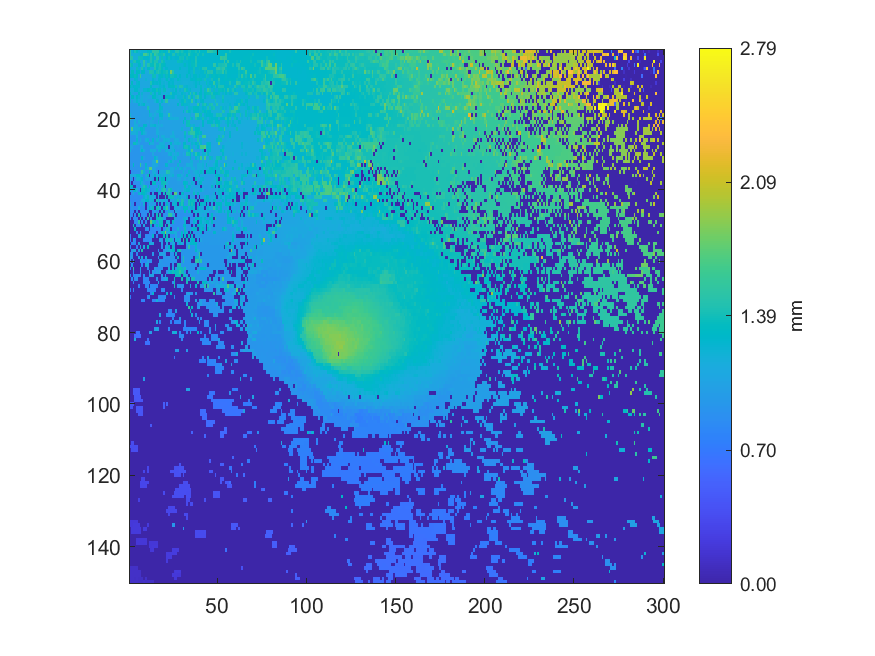

Values plotted in this chart, from the file beside it:
1.51262, 1.19466, 1.28199, 1.41952, 1.35009, 1.20013, 1.20487, 1.22257, 1.22197, 1.2222, 1.33248, 1.2955, 1.28263, 1.5133, 1.51255, 1.51981, 1.51688, 1.30629, 1.35721, 1.28485, 1.29926, 1.24671, 1.55481, 1.34091
1.513, 1.172, 1.174, 1.187, 1.188, 1.19, 1.257, 1.259, 1.638, 1.645, 1.462, 1.289, 1.497, 1.323, 1.587, 1.458, 1.392, 1.375, 1.388, 1.476, 1.246, 1.284, 1.239, 1.276
1.525, 1.468, 1.167, 1.171, 1.171, 1.395, 1.375, 1.374, 1.268, 1.269, 1.278, 1.24, 1.46, 1.37, 1.193, 1.496, 1.516, 1.204, 1.376, 1.21, 1.217, 1.306, 1.385, 1.268
1.222, 1.196, 1.427, 1.438, 1.328, 1.344, 1.154, 1.154, 1.545, 1.162, 1.232, 1.202, 1.447, 1.343, 1.434, 1.433, 1.216, 1.191, 1.428, 1.369, 1.21, 1.212, 1.212, 1.211
1.431, 1.357, 1.143, 1.182, 1.192, 1.318, 1.268, 1.148, 1.485, 1.175, 1.47, 1.445, 1.357, 1.346, 1.483, 1.357, 1.358, 1.444, 1.348, 1.34, 1.268, 1.213, 1.214, 1.215
1.203, 1.195, 1.151, 1.13, 1.375, 1.22, 1.13, 1.451, 1.237, 1.14, 1.327, 1.268, 1.146, 1.146, 1.463, 1.333, 1.397, 1.421, 1.351, 1.197, 1.272, 1.268, 1.211, 1.213
1.187, 1.344, 1.345, 1.109, 1.289, 1.33, 1.115, 1.299, 1.299, 1.133, 1.13, 1.442, 1.439, 1.418, 1.257, 1.412, 1.455, 1.387, 1.33, 1.382, 1.38, 1.427, 1.268, 1.821
1.312, 1.304, 1.305, 1.364, 1.32, 1.105, 1.591, 1.11, 1.113, 1.116, 1.137, 1.14, 1.129, 1.375, 1.388, 1.16, 1.24, 1.275, 1.325, 1.227, 1.35, 1.369, 1.282, 1.4
1.083, 1.086, 1.087, 1.253, 1.237, 1.101, 1.102, 1.103, 1.106, 1.209, 1.116, 1.115, 1.126, 1.262, 1.199, 1.161, 1.284, 1.26, 1.209, 1.171, 1.211, 1.319, 1.189, 1.254
1.078, 1.331, 1.087, 1.087, 1.233, 1.274, 1.098, 1.1, 1.104, 1.103, 1.105, 1.109, 1.437, 1.299, 1.243, 1.264, 1.228, 1.325, 1.189, 1.212, 1.161, 1.188, 1.293, 1.233
1.339, 1.223, 1.272, 1.249, 1.248, 1.245, 1.088, 1.091, 1.093, 1.094, 1.099, 1.099, 1.326, 1.144, 1.112, 1.138, 1.184, 1.24, 1.23, 1.27, 1.17, 1.146, 1.296, 1.322
1.167, 1.168, 1.173, 1.274, 1.267, 1.196, 1.081, 1.083, 1.238, 1.239, 1.312, 1.341, 1.216, 1.291, 1.292, 1.394, 1.306, 1.355, 1.178, 1.362, 1.359, 1.138, 1.137, 1.195
1.268, 1.17, 1.047, 1.046, 1.054, 1.303, 1.069, 1.212, 1.096, 1.076, 1.07, 1.073, 1.385, 1.182, 1.318, 1.14, 1.271, 1.329, 1.161, 1.172, 1.151, 1.175, 1.187, 1.454
1.025, 1.295, 1.296, 1.17, 1.289, 1.22, 1.048, 1.173, 1.085, 1.083, 1.127, 1.15, 1.061, 1.305, 1.323, 1.189, 1.188, 1.144, 1.168, 0.004031, 1.322, 1.331, 1.33, 1.237
1.2, 1.011, 1.162, 1.153, 1.237, 1.17, 1.171, 1.169, 1.061, 1.141, 1.04, 1.034, 1.037, 1.039, 1.161, 1.331, 1.25, 1.098, 1.285, 1.164, 1.535, 1.519, 1.076, 1.085
1.002, 1.004, 1.002, 1.005, 1.005, 1.264, 1.13, 1.212, 1.295, 1.107, 1.115, 1.035, 1.036, 1.037, 1.042, 1.045, 1.05, 1.309, 1.062, 1.059, 1.061, 1.062, 1.133, 1.068
0.9976, 0.9994, 1.001, 1.002, 1.003, 1.005, 1.005, 1.007, 1.013, 1.018, 1.417, 1.139, 1.034, 1.037, 1.038, 1.04, 1.043, 1.347, 1.248, 1.055, 1.058, 1.059, 1.06, 1.062
0.9963, 0.9987, 1.002, 1.003, 1.005, 1.003, 1.004, 1.004, 1.009, 1.012, 1.018, 1.347, 1.026, 1.027, 1.076, 1.178, 1.217, 1.239, 1.194, 1.048, 1.053, 1.144, 1.057, 1.059
1.166, 1.005, 1.001, 1.001, 1.001, 1.001, 1.002, 1.006, 1.015, 1.014, 1.013, 1.221, 1.169, 1.073, 1.147, 1.027, 1.026, 1.296, 1.264, 1.126, 1.084, 1.126, 1.542, 1.121
1.653, 0.9889, 0.9917, 0.995, 0.9988, 1, 1.003, 1.007, 1.011, 1.011, 1.011, 1.011, 1.01, 1.22, 1.012, 1.024, 1.021, 1.197, 1.216, 1.032, 1.035, 1.037, 1.202, 1.175
0.9779, 0.9804, 0.9843, 1.158, 0.9912, 1.165, 1.015, 1.004, 1.006, 1.006, 1.048, 1.006, 1.095, 1.046, 1.012, 1.013, 1.201, 1.024, 1.027, 1.029, 1.035, 1.026, 1.025, 1.035
1.002, 0.9769, 0.9755, 1.15, 1.154, 0.9815, 0.9819, 0.9836, 1.303, 1.261, 1.003, 0.9884, 1.179, 1.202, 1.25, 1.107, 1.119, 1.1, 1.127, 1.027, 1.03, 1.029, 1.03, 1.036
0.9661, 1.677, 1.133, 1.147, 1.185, 1.185, 1.286, 1.254, 1.222, 0.9781, 0.9786, 0.9725, 0.9738, 0.9782, 0.9794, 1.153, 1.115, 1.017, 1.02, 1.023, 1.028, 1.027, 1.031, 1.033
0.9525, 1.161, 1.125, 1.127, 1.195, 0.961, 0.9591, 1.276, 1.185, 1.075, 0.9688, 0.9705, 0.9734, 0.9736, 0.9808, 1.164, 1.135, 1.03, 1.03, 1.026, 1.028, 1.03, 1.031, 1.032
0.944, 0.9428, 0.9431, 0.9432, 1.165, 0.9506, 0.9502, 0.9543, 0.9563, 0.9638, 0.9703, 0.9707, 0.971, 0.9744, 0.976, 0.981, 1.246, 1.018, 1.15, 1.157, 1.019, 1.033, 1.022, 1.153
0.9418, 0.9403, 0.9397, 0.9374, 1.235, 0.9505, 1.101, 0.9496, 0.9527, 1.157, 1.202, 0.9643, 0.9664, 1.239, 0.9711, 1.182, 1.162, 0.9984, 1.003, 1.175, 1.196, 1.185, 1.159, 1.005
0.9434, 0.9351, 1.379, 1.379, 1.21, 1.018, 0.9446, 0.9471, 0.9484, 0.9501, 0.9525, 1.341, 1.153, 1.151, 0.965, 0.9747, 0.978, 1.168, 1.17, 1.175, 0.9892, 0.9945, 1.037, 1.276
1.035, 1.05, 0.923, 0.9214, 0.9247, 0.9248, 1.05, 1.139, 0.9431, 0.9419, 0.9425, 0.9458, 0.9488, 0.9501, 0.9573, 1.151, 1.178, 1.184, 1.203, 1.205, 1.01, 1.151, 0.004231, 1.12
1.176, 0.921, 0.9216, 0.921, 0.9216, 0.9228, 1.127, 1.285, 1.147, 0.9332, 0.9361, 0.937, 1.153, 1.106, 1.158, 0.9492, 1.15, 1.198, 0.9627, 0.9634, 1.199, 1.164, 1.078, 1.092
0.9133, 0.9143, 0.9153, 0.9175, 0.92, 0.9215, 0.9226, 0.9261, 0.9297, 0.9298, 0.9326, 0.9358, 0.9356, 1.095, 0.949, 0.9477, 0.9498, 0.9558, 0.9603, 0.9612, 0.9635, 0.967, 1.177, 1.23
0.9119, 0.9133, 0.9141, 0.9164, 0.9171, 0.9191, 0.9229, 1.263, 0.9931, 0.9295, 0.9318, 0.9326, 0.9351, 0.9373, 1.25, 1.141, 0.9509, 0.9537, 0.9555, 0.9588, 0.9598, 0.9634, 0.9663, 0.9682
0.9117, 0.9134, 0.9136, 0.9128, 0.9147, 0.9161, 0.9198, 0.9227, 0.9255, 0.9286, 0.9305, 0.9325, 0.9343, 1.092, 1.098, 1.776, 1.052, 0.9501, 0.9527, 0.9547, 0.9563, 0.9572, 1.181, 1.257
0.9115, 0.91, 1.327, 0.9107, 0.9111, 0.9127, 1.586, 1.019, 0.9224, 1.253, 0.9263, 0.9299, 0.9315, 1.111, 1.089, 1.098, 0.9438, 0.9465, 0.9486, 0.9529, 1.264, 1.245, 0.9625, 0.9653
0.9078, 0.9077, 0.9072, 0.9072, 0.9075, 0.9101, 0.9098, 0.9237, 0.9172, 1.227, 1.053, 1.687, 1.717, 1.075, 1.066, 0.935, 0.9374, 0.9395, 0.957, 0.9509, 0.9542, 0.9579, 0.9598, 1.131
0.003708, 0.9002, 0.9041, 0.9047, 0.904, 0.9049, 1.007, 1.525, 1.208, 0.9164, 0.9146, 1.332, 0.9191, 1.14, 1.158, 0.9306, 0.00351, 1.078, 1.088, 1.108, 1.109, 1.475, 1.44, 1.106
1.073, 1.102, 1.103, 1.158, 1.235, 1.233, 1.109, 1.049, 0.9042, 1.102, 1.385, 0.003498, 1.029, 1.046, 1.258, 1.13, 0.9354, 1.195, 1.102, 1.179, 1.192, 1.19, 1.122, 1.123
1.091, 0.8834, 0.004199, 0.8879, 1.178, 1.18, 1.22, 1.258, 0.8904, 1.061, 1.055, 1.042, 1.037, 0.9427, 0.004092, 1.333, 0.004348, 1.2, 1.33, 1.277, 0.003667, 1.217, 1.116, 0.9753
0.8837, 0.003599, 0.8843, 0.8801, 0.8807, 0.8788, 1.293, 1.177, 0.9955, 0.8923, 0.8937, 1.008, 0.00368, 1.311, 1.319, 0.9214, 0.9233, 0.9336, 1.365, 1.388, 1.399, 1.127, 0.9698, 0.9735
1.306, 1.307, 0.003524, 0.003639, 0.8676, 0.8697, 0.8707, 1.151, 1.451, 1.372, 0.8873, 1.292, 0.9075, 0.9095, 0.91, 0.9174, 1.287, 0.9304, 1.076, 1.389, 0.003994, 1.017, 0.9665, 0.9729
1.239, 0.8693, 1.241, 1.268, 1.122, 0.8703, 0.003839, 1.371, 1.375, 1.269, 1.226, 1.185, 0.8931, 0.9041, 0.9068, 1.344, 0.9198, 0.9303, 1.409, 1.462, 1.448, 0.9682, 1.485, 1.363
0.003896, 0.9094, 1.132, 0.8534, 0.8547, 1.235, 1.156, 1.318, 1.319, 1.231, 1.085, 0.8825, 0.00338, 1.053, 0.003517, 0.003607, 1.171, 1.173, 0.003683, 1.18, 0.004151, 1.414, 1.45, 0.9709
0.8414, 0.8415, 0.8409, 0.8564, 0.8502, 0.8489, 0.852, 0.8534, 1.241, 1.147, 1.365, 1.051, 1.181, 1.122, 1.081, 0.003791, 1.082, 0.004199, 0.003836, 0.003853, 1.389, 0.003506, 1.361, 1.37
0.834, 0.8355, 0.8359, 0.8289, 0.8302, 0.8558, 0.8496, 1.137, 1.151, 1.292, 1.297, 1.137, 1.167, 1.199, 0.003523, 1.423, 1.19, 1.033, 1.18, 1.171, 0.9404, 1.081, 0.004011, 0.9834
1.062, 0.8336, 0.9346, 0.003854, 0.8414, 0.8467, 1.005, 0.8538, 1.22, 0.003778, 0.8698, 1.134, 1.001, 1.001, 1.013, 0.003351, 1.129, 0.003927, 1.111, 0.003591, 0.9231, 1.315, 0.9262, 0.00401
0.8291, 0.943, 0.8352, 0.837, 0.8418, 1.165, 0.8496, 0.8565, 0.857, 0.003706, 1.002, 1.304, 1.158, 1.371, 0.003667, 1.386, 1.413, 1.084, 0.003904, 1.337, 1.189, 1.574, 0.9158, 0.003684
0.8344, 0.8346, 0.8358, 0.003729, 0.8646, 0.003894, 0.8494, 0.8533, 0.8555, 0.8562, 0.9671, 0.003611, 0.003986, 0.8836, 1.002, 0.8943, 0.8954, 0.004115, 1.184, 0.003782, 0.9038, 0.905, 1.224, 0.9086
0.8328, 0.8331, 0.003862, 0.8425, 0.003815, 1.406, 0.003831, 0.8541, 0.8564, 0.8604, 0.003678, 1.473, 0.003906, 0.8946, 0.003326, 1.382, 0.003712, 1.393, 0.004149, 0.8904, 0.9267, 0.8953, 1.531, 1.527
0.8778, 0.003707, 0.8374, 0.8389, 0.8407, 0.003477, 1.367, 0.003906, 0.8512, 0.003663, 1.479, 0.003779, 0.8639, 0.003443, 0.003799, 1.362, 1.377, 1.387, 1.386, 0.8784, 0.8808, 0.003332, 0.003699, 0.003554
0.003338, 0.003963, 0.004221, 0.8299, 0.8314, 1.489, 0.004007, 0.85, 0.003638, 0.855, 0.003708, 0.003668, 1.745, 1.38, 1.287, 0.8817, 1.012, 1.367, 1.369, 0.004345, 0.003375, 1.122, 1.137, 0.004148
0.003315, 0.003652, 1.414, 0.003537, 0.8224, 0.8316, 0.8294, 0.003516, 1.108, 0.003772, 0.003844, 0.003764, 1.24, 0.003721, 0.842, 1.311, 0.8469, 1.34, 1.376, 0.003545, 1.105, 0.003434, 1.433, 0.8769
0.003503, 0.003819, 0.00391, 1.321, 0.003836, 0.003326, 0.003661, 0.003506, 0.003556, 0.8339, 0.836, 0.003824, 0.8364, 0.8324, 0.8341, 0.8349, 0.8439, 0.8458, 0.003924, 0.8559, 0.8593, 1.418, 1.105, 0.003616
0.003841, 0.003815, 0.003545, 0.003727, 0.8141, 0.00367, 0.8185, 0.003839, 0.003781, 0.003447, 0.003716, 0.8283, 0.8303, 0.8321, 0.8341, 0.003844, 0.8423, 0.8467, 1.353, 1.352, 1.903, 1.106, 1.103, 1.217
0.7814, 0.003852, 0.003506, 0.003946, 0.003419, 1.134, 1.131, 0.003816, 0.003274, 0.8229, 0.826, 0.8289, 0.831, 1.313, 0.003455, 0.8427, 0.00365, 0.003847, 0.004007, 1.332, 0.003212, 1.382, 0.003843, 0.8842
0.7833, 0.003734, 1.141, 0.7938, 0.003586, 0.003645, 0.003674, 0.00374, 0.8185, 0.8235, 0.8264, 0.8351, 0.8359, 0.003976, 0.003565, 0.003545, 0.003466, 1.003, 0.9635, 0.00358, 1.025, 1.361, 1.11, 1.409
0.003814, 0.7869, 0.7899, 0.7909, 0.004006, 1.071, 0.003544, 0.003464, 0.004009, 0.003792, 0.00391, 1.245, 1.103, 1.101, 0.003651, 0.003496, 0.003657, 0.003636, 0.994, 0.003673, 0.00362, 1.05, 0.003585, 0.901
0.7767, 0.00344, 0.003885, 0.003556, 0.7854, 0.003764, 1.034, 0.00348, 1.159, 0.0035, 1.346, 0.003452, 0.003758, 0.003634, 0.003717, 0.003598, 0.003868, 0.003516, 0.8768, 0.003446, 1.106, 0.8954, 1.302, 0.003613
0.003514, 0.9631, 1.009, 1.076, 0.003425, 0.9812, 0.003308, 1.437, 0.003707, 0.003534, 0.003509, 0.003829, 0.003399, 0.003599, 0.004213, 0.003315, 0.8731, 0.003944, 0.003118, 0.8905, 1.053, 1.027, 1.15, 1.185
0.7642, 0.9696, 0.003696, 0.003451, 0.8226, 0.003945, 0.01144, 0.00359, 0.003863, 0.003666, 0.003758, 0.004101, 0.003368, 0.9445, 0.003574, 0.00357, 0.003497, 1.052, 1.029, 1.064, 0.9017, 0.003868, 0.003625, 0.9122
0.9213, 0.9745, 0.003631, 0.003667, 0.003615, 0.9948, 0.003676, 1.134, 0.003749, 1.156, 0.003753, 0.003726, 0.00355, 0.003546, 0.003741, 0.003811, 0.8877, 0.003757, 0.003404, 0.902, 0.9061, 0.9077, 0.9096, 0.9103
0.9764, 0.003765, 0.9296, 0.003656, 0.003595, 0.003682, 1.152, 0.7988, 0.8003, 0.8006, 1.042, 0.8275, 0.8923, 0.003737, 0.003515, 0.00308, 0.003514, 0.978, 0.932, 0.9014, 0.9072, 0.9069, 0.9074, 0.9115
0.00366, 0.9285, 0.003472, 0.00385, 0.004236, 0.003546, 0.00405, 0.7986, 0.003384, 1.153, 1.084, 0.003679, 0.003427, 0.003713, 0.003788, 0.00351, 0.9304, 0.9322, 0.9312, 0.9077, 0.9042, 0.9044, 0.9084, 0.0035
... 89 more rows
